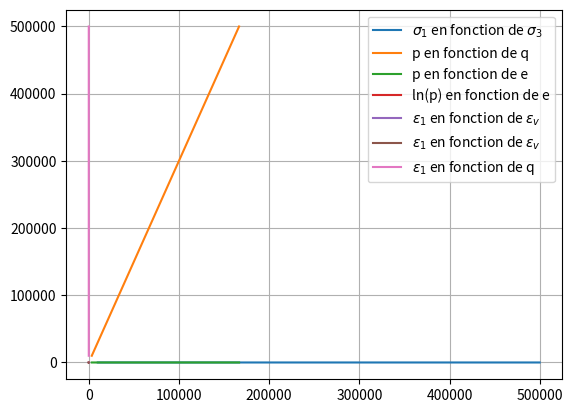

Reproduce this figure in Python.
# -*- coding: utf-8 -*-
"""
Created on Mon Jan  3 23:35:03 2022 

[redacted]
"""
import numpy as np
import matplotlib.pyplot as plt

############################################################
######################## Données : #########################
############################################################

E = 9 * 10**6 #*MPa
nu = 0.3
K = 0.01
G = 2 * 10**6 #*MPa
e0 = 0.80

pas = 100

### Question 1 
sigma_1i = 10 * 10**3
sigma_2i = 0
sigma_3i = 0

sigma_1f = 500 * 10**3
sigma_2f = 0
sigma_3f = 0




############################################################
####################### Fonctions : ########################
############################################################

def sig2pq(sigma):
    """ transforme le vecteur contenant sigma1 et sigma3 
    en u vecteur contenant p et q"""
    return np.array([(sigma[0] + 2*sigma[1])/3, sigma[0] - sigma[1]])

def pq2sig(p,q):
    """ transforme p et q
    en u vecteur contenant sigma1 et sigma3"""
    return np.array([p + 2*q/3, p - q/3 ])




def epsilon2eveq(epsilon):
    """ donne le vecteur de epsilon_v et epsilon_q
    en fonction du vecteur epsilon """
    return np.array([epsilon[0] + 2*epsilon[1], 2*(epsilon[0] - epsilon[1])/3])

def eveq2epsilon(evq):
    """ donne le vecteur epsilon
    en fonction du vecteur epsilon_v et epsilon_q """
    return np.array([evq[0]/3 + evq[1], evq[0]/3 - evq[1]/2])


############################################################
######################### Lois : ###########################
############################################################


def loi_non_lineraire_de2pq(dev,deq, p_avt):
    """ permet d'optenir p et q grâce à la loi non linéaire donnée
    en fonction de d(epsilon_v) et d(epsilon_q)"""
    return np.array([(1+e0)/K*p_avt*dev, 3*G*deq])

def loi_Hook_de2pq(dev,deq):
    """ permet d'optenir p et q grâce à la loi de Hook
    en fonction de d(epsilon_v) et d(epsilon_q)"""
    #TODO à faire
    return np.array([0,0])


def loi_non_lineraire_pq2de(dp,dq, p_avt):
    """ permet d'optenir d(epsilon_v) et d(epsilon_q) 
    grâce à la loi non linéaire donnée
    en fonction de p et q """
    return np.array([(K*dp)/((1+e0)*p_avt), dq/(3*G)])

def loi_Hook_pq2de(dev,deq):
    """ permet d'optenir d(epsilon_v) et d(epsilon_q) 
    grâce à la loi de Hook
    en fonction de p et q """
    #TODO à faire
    return np.array([0,0])

############################################################
####################### Programme : ########################
############################################################


def calcul(sigma1,sigma3,epsilon):
    
    while sigma1[-1] < sigma_1f :
        
        sigma_n = np.array([sigma1[-1],sigma3[-1]]) #on récupère la valeur actuelle de sigma
        sigma1.append(sigma1[-1] + pas) #on augmente sigma1 pas à pas
        sigma3.append(sigma3[-1]) #on ne change pas la valeur de sigma3
        sigma_n1 = np.array([sigma1[-1],sigma3[-1]]) #on récupère le sigma à l'intant infinitésimal suivant
        dsigma = sigma_n1 - sigma_n #on calcul la variation de sigma
        
        p_n1 = sig2pq(sigma_n1)[0] #on calcule p à l'intant suivant
        d = sig2pq(dsigma)
        dp = d[0] #on calcule la variation de p dp en fonction de la variation de sigma dsigma
        dq = d[1] #on calcule la variation de q dq en fonction de la variation de sigma dsigma
        
        devq = loi_non_lineraire_pq2de(dp,dq,p_n1) #de même pour la variation de epsilon_v
        
        #on calcule les variations de epsilon_1 et epsilon_3 en fonction des epsilon_v et epsilon_q
        d_epsilon = epsilon2eveq(devq)
        
        #on rajoute les valeurs de epsilon dans la suite
        epsilon.append([epsilon[-2][0]+d_epsilon[0],epsilon[-2][1]+d_epsilon[1]])
        
    return sigma1,sigma3,epsilon

############################################################
####################### Question 1 : #######################
############################################################

sigma1 = [sigma_1i]
sigma3 = [sigma_3i]
epsilon = [ [0,0],
            [0,0]]

s1,s3,e = calcul(sigma1, sigma3, epsilon)
s1.pop(-1)
s3.pop(-1)
e.pop(-1)
P = []
Q = []
Eps = []
E1 = []
Ev = []


for k in range(len(s1)):
    P.append(sig2pq([s1[k],s3[k]])[0])
    Q.append(sig2pq([s1[k],s3[k]])[1])
    Eps.append(e[k][0] + 2*e[k][1])  #! Ca c'est ev
    E1.append(e[k][0])
    Ev.append(epsilon2eveq(e[k]))

### Affichage

plt.plot(s1,s3,label='$\sigma_1$ en fonction de $\sigma_3$')  #! sigma1 est nul
plt.legend()
plt.grid(True)
plt.show()

plt.plot(P,Q,label='p en fonction de q') #! linéaire c'est 1/3 c'est logique
plt.legend()
plt.grid(True)
plt.show()

plt.plot(P,Eps,label='p en fonction de e') #! PAS E VRAIMENT...pk pas
plt.legend()
plt.grid(True)
plt.show()

plt.plot(np.log(P),Eps,label='ln(p) en fonction de e') #linéaire mais ok
plt.legend()
plt.grid(True)
plt.show()

plt.plot(E1,Ev,label='$\epsilon_1$ en fonction de $\epsilon_v$') #pk pas
plt.legend()
plt.grid(True)
plt.show()

plt.plot(E1,Q,label='$\epsilon_1$ en fonction de q') #pk pas
plt.legend()
plt.grid(True)
plt.show()

############################################################
####################### Question 2 : #######################
############################################################


def Calcul2(sigma_n,sigma_f,defo_n):
    """ fait le calcul avec epsilon fixé"""
    print("calcul 2")
    print(defo_n)
    #On différencie les epsilones v et q
    dev, deq =defo_n[-1]-defo_n[-2]

    #ce qui nous donne les variations de p et qavec la loi non linéaire 
    dp = (1+e0)/K*sig2pq(sigma_n[-1])[0]*dev
    dq = 3*G*deq

    #On peut récuperer les valeurs de p et q    
    p,q = sig2pq(sigma_n[-1])+ np.array([dp,dq])
    #qui sont transformé en sigma
    sigma_n.append(pq2sig(p,q))

    while sigma_n[-1][0] < sigma_f[0]:
        #On fait cela tant que sigma1 est inf à la valeur seuil
        dev, deq =defo_n[-1]-defo_n[-2]
        defo_n .append(defo_n[-1] - np.array([pas, 0]))

        dp = (1+e0)/K*sig2pq(sigma_n[-1])[0]*dev
        dq = 3*G*deq

        p,q = sig2pq(sigma_n[-1])+ np.array([dp,dq])

        sigma_n.append(sigma_n[-1] + pq2sig(p,q))
        print(sigma_n[-1])
    return sigma_n, defo_n


def Q2():
    print("q 2")
    sigma_n = [[10,0]]
    sigma_f = [500e3, 0]

    defo_n = [np.array([0,0]),
              np.array([10,0])]
    defo_f = []

    sigma_n, defo_n=Calcul2(sigma_n,sigma_f, defo_n)
    print(sigma_n, defo_n)

Q2()

    




















